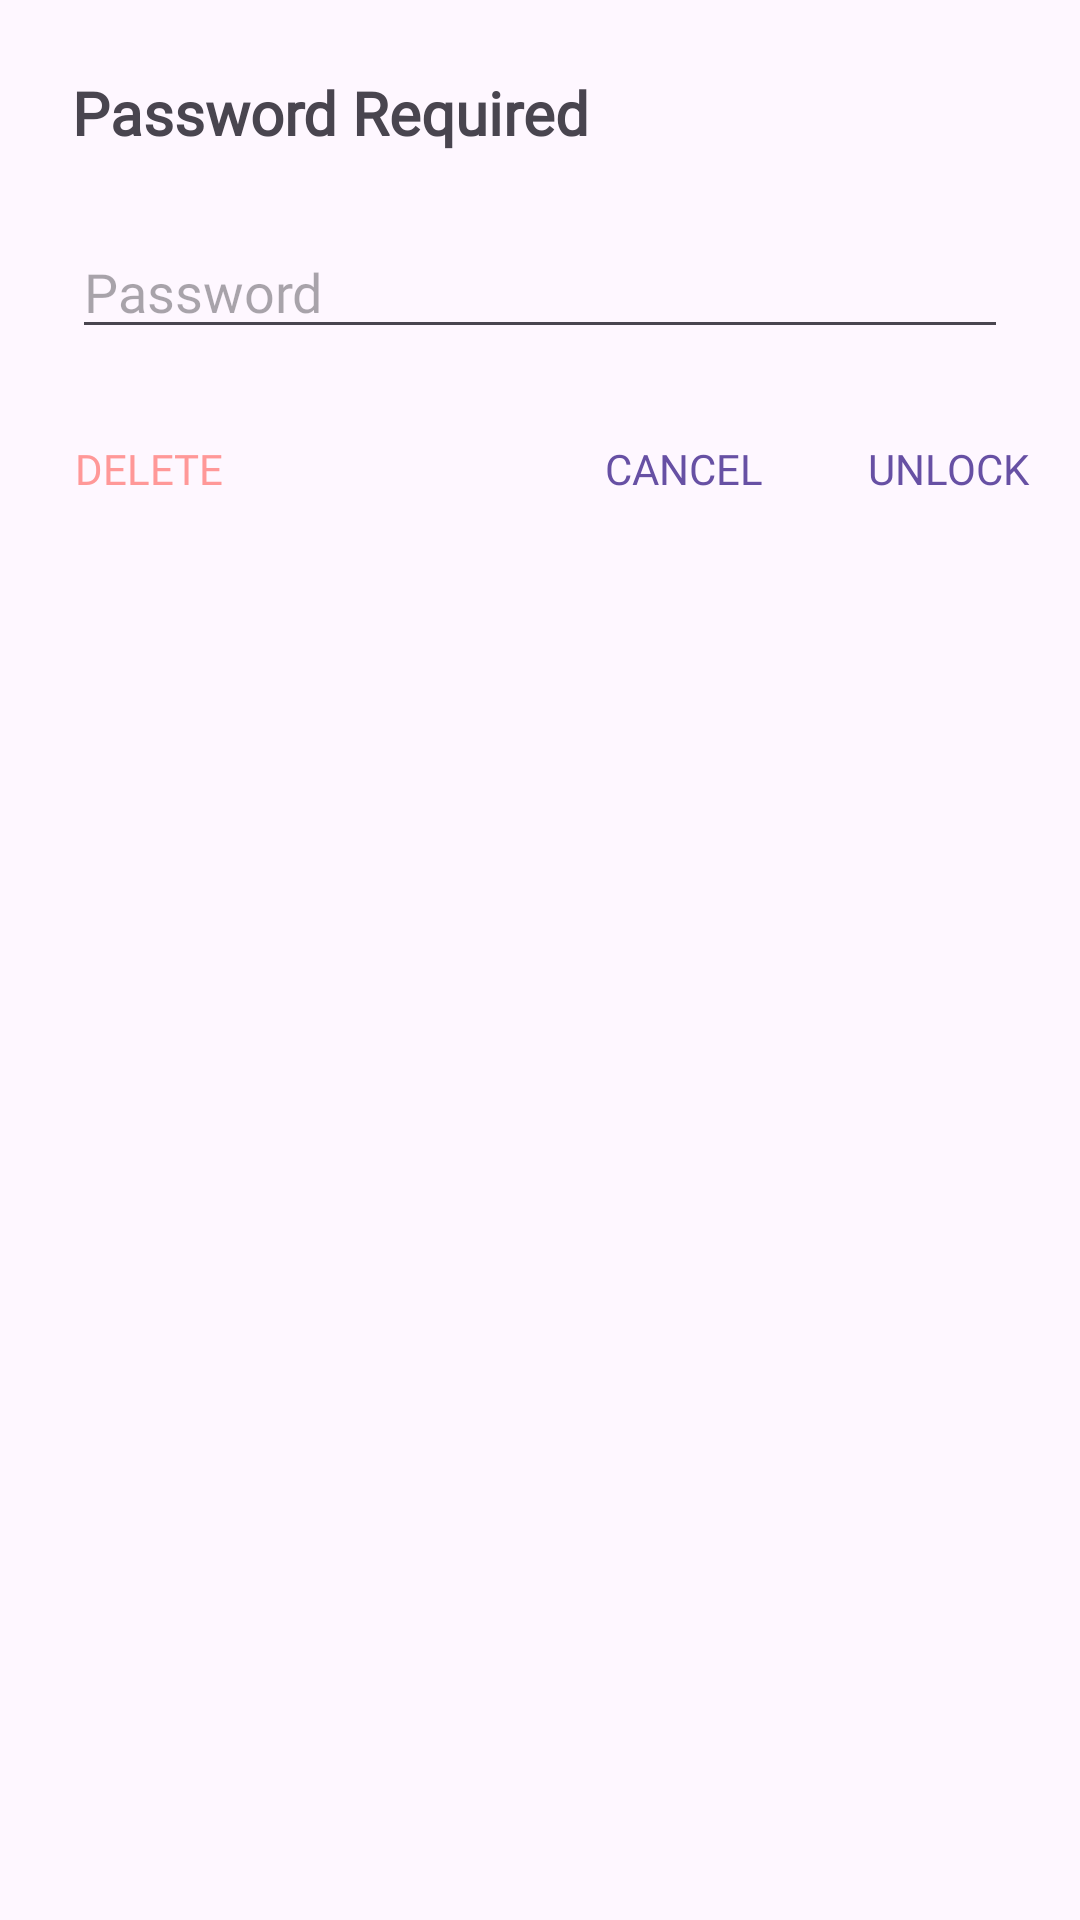

Here is an Android app screen rendered from its layout file. Give the layout XML and the strings, colors and styles it references.
<!-- AndroidManifest.xml: application theme Theme.Notes -->
<!-- res/layout/dialog_editor_password.xml -->
<?xml version="1.0" encoding="utf-8"?>
<LinearLayout xmlns:android="http://schemas.android.com/apk/res/android"
    xmlns:tools="http://schemas.android.com/tools"
    android:layout_width="match_parent"
    android:layout_height="wrap_content"
    android:orientation="vertical">

    
    <TextView
        style="@style/bold"
        android:layout_width="match_parent"
        android:layout_height="wrap_content"
        android:fontFamily="@font/menu"
        android:paddingStart="24dp"
        android:paddingTop="24dp"
        android:paddingEnd="24dp"
        android:paddingBottom="24dp"
        android:text="@string/password_required"
        android:textColor="?android:attr/textColorSecondary"
        android:textSize="@dimen/dialog_title_size" />

    
    <LinearLayout
        android:layout_width="match_parent"
        android:layout_height="wrap_content"
        android:orientation="vertical"
        android:paddingStart="24dp"
        android:paddingEnd="24dp"
        android:paddingBottom="8dp">

        <EditText
            android:id="@+id/inputPassword"
            android:layout_width="match_parent"
            android:layout_height="wrap_content"
            android:focusable="true"
            android:focusableInTouchMode="true"
            android:fontFamily="@font/menu"
            android:hint="@string/password"
            android:importantForAutofill="no"
            android:inputType="textPassword" />

    </LinearLayout>

    
    <LinearLayout
        android:layout_width="match_parent"
        android:layout_height="wrap_content"
        android:gravity="center_vertical"
        android:orientation="horizontal"
        android:paddingTop="8dp"
        android:paddingBottom="8dp">

        

        
        <Button
            android:id="@+id/buttonNeutral"
            style="?android:attr/borderlessButtonStyle"
            android:layout_width="wrap_content"
            android:layout_height="wrap_content"
            android:fontFamily="@font/menu"
            android:paddingStart="25dp"
            android:paddingEnd="25dp"
            android:text="@string/delete"
            android:textAllCaps="true"
            android:textColor="@color/pink_remove"
            android:textSize="@dimen/dialog_button_text_size" />

        <Space
            android:layout_width="0dp"
            android:layout_height="1dp"
            android:layout_weight="1" />

        <Button
            android:id="@+id/buttonNegative"
            style="?android:attr/borderlessButtonStyle"
            android:layout_width="wrap_content"
            android:layout_height="wrap_content"
            android:fontFamily="@font/menu"
            android:paddingStart="0dp"
            android:paddingEnd="0dp"
            android:text="@string/cancel"
            android:textAllCaps="true"
            android:textColor="?android:attr/textColorLink"
            android:textSize="@dimen/dialog_button_text_size"
            tools:ignore="ButtonOrder" />

        <Button
            android:id="@+id/buttonPositive"
            style="?android:attr/borderlessButtonStyle"
            android:layout_width="wrap_content"
            android:layout_height="wrap_content"
            android:fontFamily="@font/menu"
            android:paddingStart="0dp"
            android:paddingEnd="0dp"
            android:text="@string/unlock"
            android:textAllCaps="true"
            android:textColor="?android:attr/textColorLink"
            android:textSize="@dimen/dialog_button_text_size" />

    </LinearLayout>

</LinearLayout>
<!-- resources referenced by this layout -->
<resources>
  <color name="pink_remove">#FFFF9898</color>
  <dimen name="dialog_button_text_size">14sp</dimen>
  <dimen name="dialog_title_size">20sp</dimen>
  <string name="cancel">Cancel</string>
  <string name="delete">Delete</string>
  <string name="password">Password</string>
  <string name="password_required">Password Required</string>
  <string name="unlock">Unlock</string>
  <style name="bold">
          <item name="android:textStyle">bold</item>
      </style>
  <style name="Theme.Notes" parent="Base.Theme.Notes" />
  <style name="Base.Theme.Notes" parent="Theme.Material3.DayNight.NoActionBar">
          <item name="android:statusBarColor">@color/background</item>
          <item name="android:navigationBarColor">@color/background</item>
          <item name="android:windowLightStatusBar">true</item>
      </style>
  <color name="background">#FFFDF0FF</color>
</resources>
